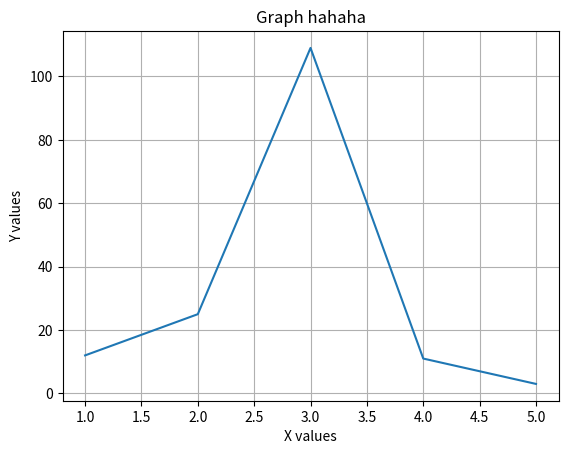

Source code (Python):
import matplotlib.pyplot as plt
import numpy as np

plt.xlabel('X values')
plt.ylabel('Y values')

plt.title('Graph hahaha')

plt.grid(True)

x = [1, 2, 3, 4, 5]
y = [12, 25, 109, 11, 3]

plt.plot(x, y)


plt.show()